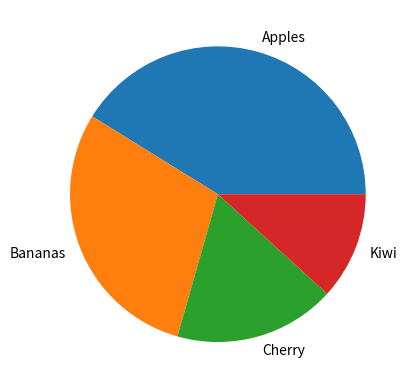

The script that saved this image:
#Histograms:
import numpy as np
import matplotlib.pyplot as plt




#Histograms
#x = np.random.normal(170,10,250)
#print(x)
# plt.hist(x)
# plt.show()




#Piechart
# x = np.array(['Apples', 'Bananas', 'Cherry', 'Kiwi'])
# y = np.array([35,25,15,10])
# #plt.pie(x,y) #Will show error due to x, as it contains string value
# plt.pie(y) #correct way
# plt.show()




z = np.array(['Apples', 'Bananas', 'Cherry', 'Kiwi'])
y = np.array([35,25,15,10])

plt.pie(y, labels = z) 
plt.show()
